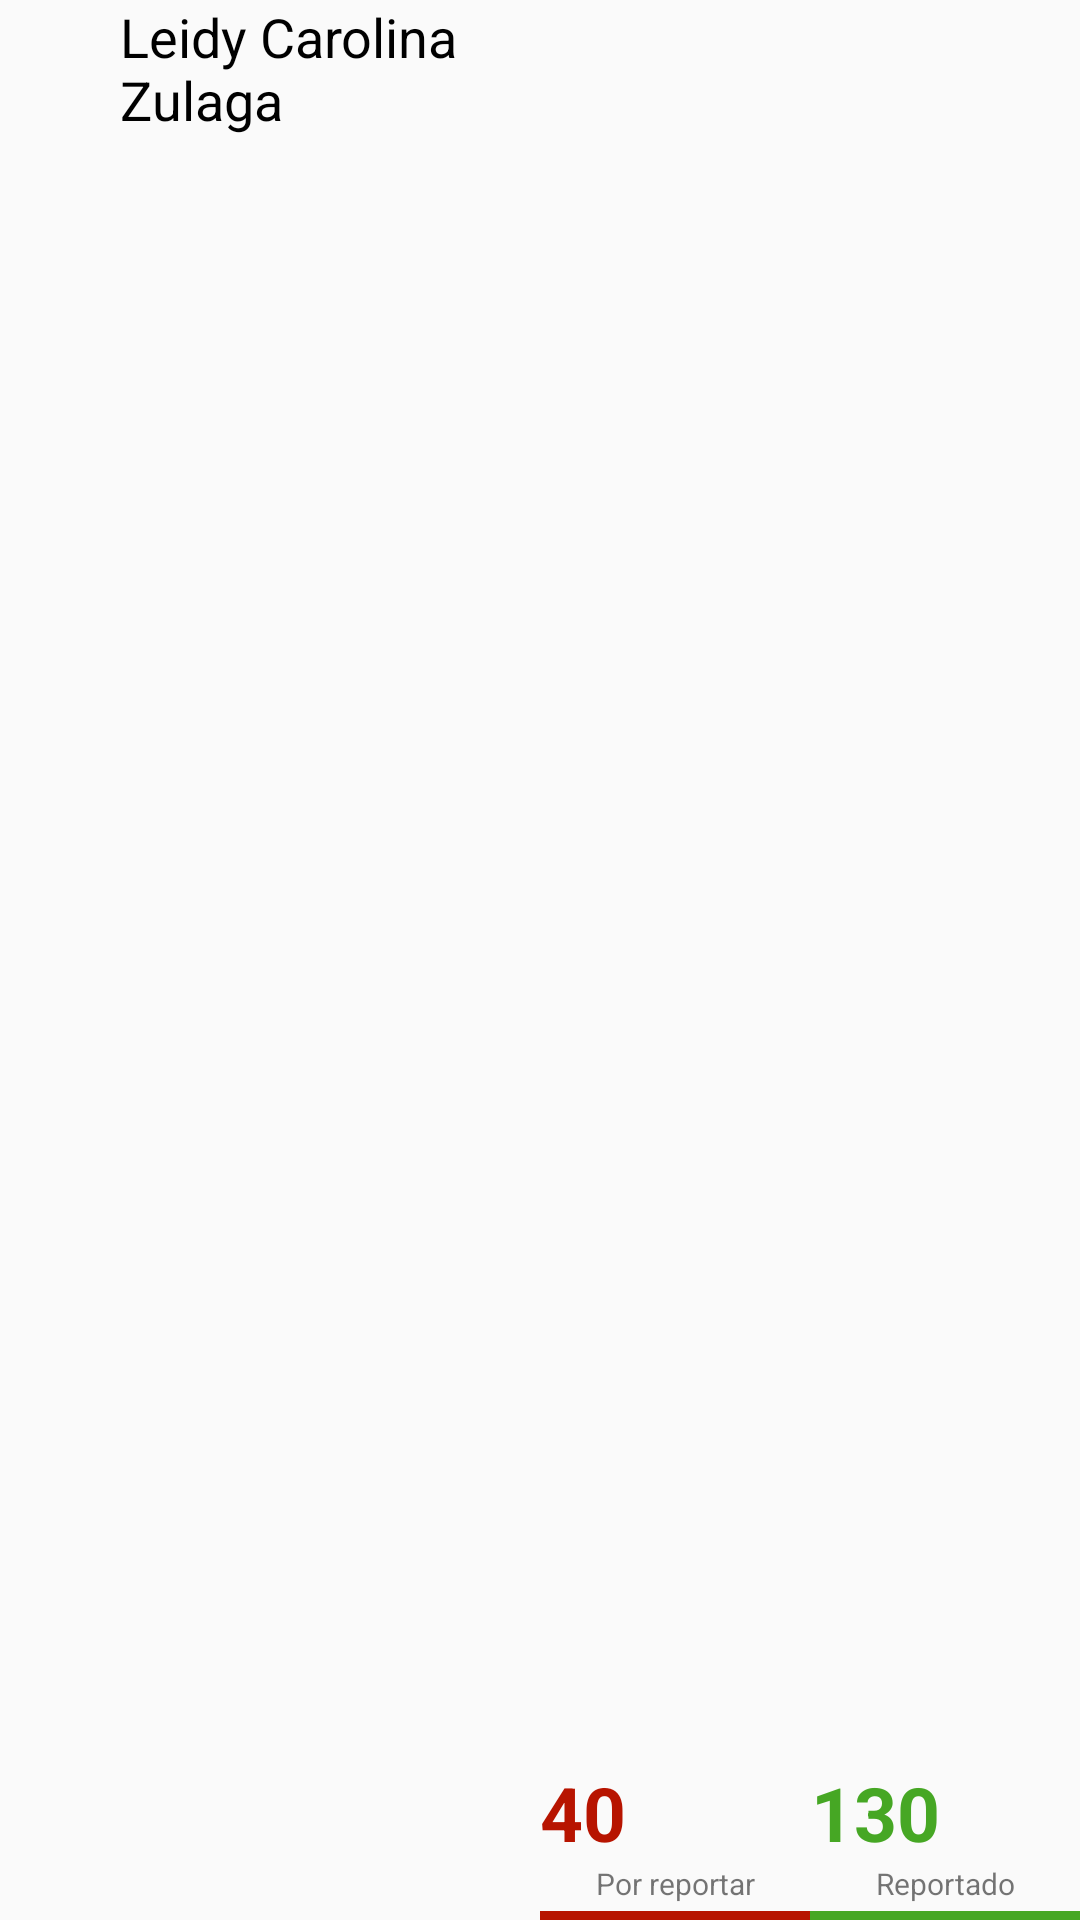

This screen was rendered from an Android layout file. Write that file and the resources it references.
<!-- AndroidManifest.xml: application theme AppTheme -->
<!-- res/layout/list_view_proyectg.xml -->
<?xml version="1.0" encoding="utf-8"?>
<LinearLayout xmlns:android="http://schemas.android.com/apk/res/android"
    android:layout_width="match_parent"
    android:layout_height="?android:attr/listPreferredItemHeight"
    android:orientation="horizontal"
    >

    <LinearLayout
        android:layout_width="match_parent"
        android:layout_height="55dp"
        android:layout_weight="1">

        <TextView
            android:id="@+id/listTitle"
            android:layout_width="match_parent"
            android:layout_height="55dp"
            android:layout_weight="1"
            android:layout_alignParentTop="true"
            android:paddingLeft="?android:attr/expandableListPreferredItemPaddingLeft"
            android:textColor="@android:color/black"
            android:textIsSelectable="false"
            android:gravity="left|top"
            android:text="Leidy Carolina Zulaga"
            android:textAppearance="?android:attr/textAppearanceMedium"
            />
    </LinearLayout>

    <LinearLayout
      android:layout_width="match_parent"
      android:layout_height="match_parent"
      android:layout_weight="1"
      android:orientation="horizontal">

      <LinearLayout
          android:layout_width="match_parent"
          android:layout_height="match_parent"
          android:layout_weight="1"
          android:orientation="vertical">
          <TextView
              android:id="@+id/tvred"
              android:layout_width="wrap_content"
              android:layout_height="55dp"
              android:layout_weight="1.2"
              android:layout_alignParentTop="true"
              android:singleLine="true"
              android:textIsSelectable="false"
              android:gravity="bottom|center"
              android:textSize="25dp"
              android:text="40"
              android:textColor="#B71400"
              android:textStyle="bold"/>
          <TextView
              android:layout_width="match_parent"
              android:layout_height="13dp"
              android:textSize="10dp"
              android:text="Por reportar"
              android:gravity="center|top"/>
          <LinearLayout
              android:layout_width="match_parent"
              android:layout_height="3dp"
              android:layout_marginTop="3dp"
              android:background="#B71400"
              android:orientation="vertical">

          </LinearLayout>
      </LinearLayout>



<LinearLayout
    android:layout_width="match_parent"
    android:layout_height="match_parent"
    android:layout_weight="1"
    android:orientation="vertical">

    <TextView
        android:id="@+id/tvgreen"
        android:layout_width="wrap_content"
        android:layout_height="55dp"
        android:layout_weight="1.2"
        android:layout_alignParentTop="true"
        android:singleLine="true"
        android:textIsSelectable="false"
        android:gravity="bottom|center"
        android:textSize="25dp"
        android:text="130"
        android:textColor="#46A724"
        android:textStyle="bold"/>
    <TextView
        android:layout_width="match_parent"
        android:layout_height="13dp"
        android:textSize="10dp"
        android:text="Reportado"
        android:gravity="center|top"/>
    <LinearLayout
        android:layout_width="match_parent"
        android:layout_height="3dp"
        android:layout_marginTop="3dp"
        android:background="#46A724"
        android:orientation="vertical">
</LinearLayout>





  </LinearLayout>


</LinearLayout>
</LinearLayout>
<!-- resources referenced by this layout -->
<resources>
  <style name="AppTheme" parent="Theme.AppCompat.Light.DarkActionBar">
          
          <item name="colorPrimary">@color/colorPrimary</item>
          <item name="colorPrimaryDark">@color/colorPrimaryDark</item>
          <item name="colorAccent">@color/colorAccent</item>
      </style>
  <color name="colorPrimary">#3F51B5</color>
  <color name="colorPrimaryDark">#023F86</color>
  <color name="colorAccent">#023F86</color>
</resources>
